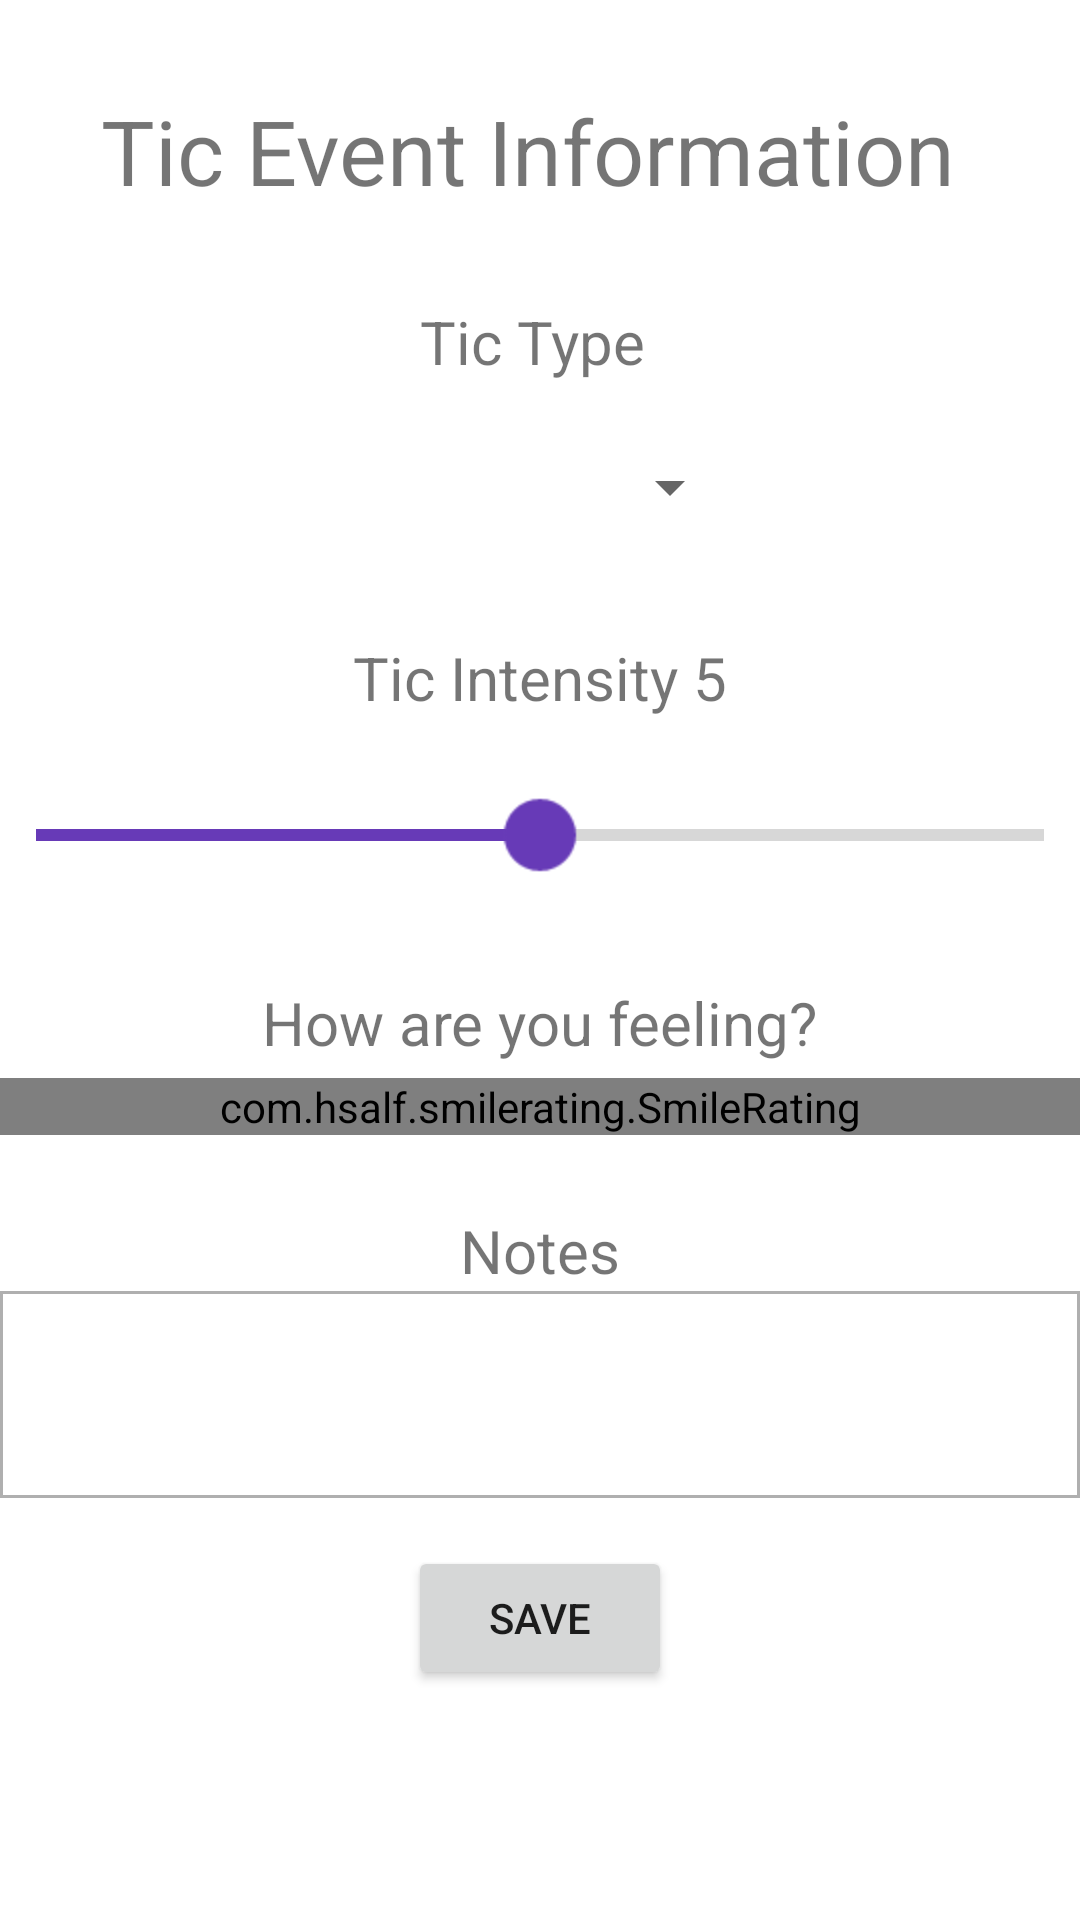

The Android layout XML behind this screen, and the referenced resources:
<!-- AndroidManifest.xml: application theme Theme.TSWatchDAWG -->
<!-- res/layout/activity_tic.xml -->
<?xml version="1.0" encoding="utf-8"?>
<LinearLayout
    xmlns:android="http://schemas.android.com/apk/res/android"
    xmlns:app="http://schemas.android.com/apk/res-auto"
    xmlns:tools="http://schemas.android.com/tools"
    android:id="@+id/relativeLayout"
    android:layout_width="match_parent"
    android:layout_height="match_parent"
    android:orientation="vertical"
    tools:context=".Tic">

    <TextView
        android:id="@+id/textView"
        android:layout_width="wrap_content"
        android:layout_height="wrap_content"
        android:text="Tic Event Information "
        android:layout_gravity="center"
        android:layout_marginTop="30dp"
        android:textSize="30dp"/>


    <TextView
        android:id="@+id/textView4"
        android:layout_width="wrap_content"
        android:layout_height="wrap_content"
        android:layout_gravity="center"
        android:layout_marginTop="30dp"
        android:text="Tic Type "
        android:textSize="20dp" />


    <Spinner
        android:id="@+id/spinner1"
        android:layout_width="135dp"
        android:layout_height="50dp"
        android:layout_gravity="center"
        android:layout_marginTop="10dp"/>

    <TextView
        android:id="@+id/textViewID"
        android:layout_width="wrap_content"
        android:layout_height="wrap_content"
        android:text="Tic Intensity 5"
        android:layout_gravity="center"
        tools:layout_editor_absoluteX="178dp"
        tools:layout_editor_absoluteY="217dp"
        android:textSize="20dp"
        android:layout_marginTop="25dp"
        />

    <SeekBar
        android:id="@+id/seekBarID"
        android:layout_width="200dp"
        android:layout_height="wrap_content"
        android:layout_gravity="center"
        android:layout_marginTop="30dp"
        android:max="10"
        android:progress="5"
        android:scaleX="2"
        android:scaleY="2" />

    <TextView
        android:layout_width="wrap_content"
        android:layout_height="wrap_content"
        android:text="How are you feeling?"
        android:layout_gravity="center"
        tools:layout_editor_absoluteX="178dp"
        tools:layout_editor_absoluteY="217dp"
        android:textSize="20dp"
        android:layout_marginTop="40dp"
        />

    <com.hsalf.smilerating.SmileRating
        android:id="@+id/smile_rating"
        android:layout_width="match_parent"
        android:layout_height="wrap_content"
        android:layout_marginTop="5dp" />

    <TextView
        android:layout_width="wrap_content"
        android:layout_height="wrap_content"
        android:text="Notes"
        android:layout_gravity="center"
        tools:layout_editor_absoluteX="178dp"
        tools:layout_editor_absoluteY="217dp"
        android:textSize="20dp"
        android:layout_marginTop="25dp"
        />

    <EditText
        android:id="@+id/edit_text"
        android:layout_width="match_parent"
        android:layout_height="69dp"
        android:background="@drawable/border" />

    <Button
        android:id="@+id/buttonSave"
        android:layout_width="wrap_content"
        android:layout_height="wrap_content"
        android:layout_below="@+id/edit_text"
        android:layout_centerHorizontal="true"
        android:layout_gravity="center"
        android:layout_marginTop="16dp"
        android:onClick="save"
        android:text="save" />

</LinearLayout>
<!-- resources referenced by this layout -->
<resources>
  <!-- drawable border (drawable) -->
  <?xml version="1.0" encoding="utf-8"?>
  <shape xmlns:android="http://schemas.android.com/apk/res/android" android:shape="rectangle">
      <solid android:color="@android:color/white"/>
      <stroke android:width="1dp" android:color="#52090808" />
  
  </shape>
  <style name="Theme.TSWatchDAWG" parent="Theme.MaterialComponents.DayNight.DarkActionBar">
          
          <item name="colorPrimary">@color/purple_500</item>
          <item name="colorPrimaryVariant">@color/purple_700</item>
          <item name="colorOnPrimary">@color/white</item>
          
          <item name="colorSecondary">@color/teal_200</item>
          <item name="colorSecondaryVariant">@color/teal_700</item>
          <item name="colorOnSecondary">@color/black</item>
          
          <item name="android:statusBarColor" tools:targetApi="l">?attr/colorPrimaryVariant</item>
          
      </style>
  <color name="purple_500">#FF6200EE</color>
  <color name="purple_700">#FF3700B3</color>
  <color name="white">#FFFFFFFF</color>
  <color name="teal_200">#673AB7</color>
  <color name="teal_700">#FF018786</color>
  <color name="black">#FF000000</color>
</resources>
